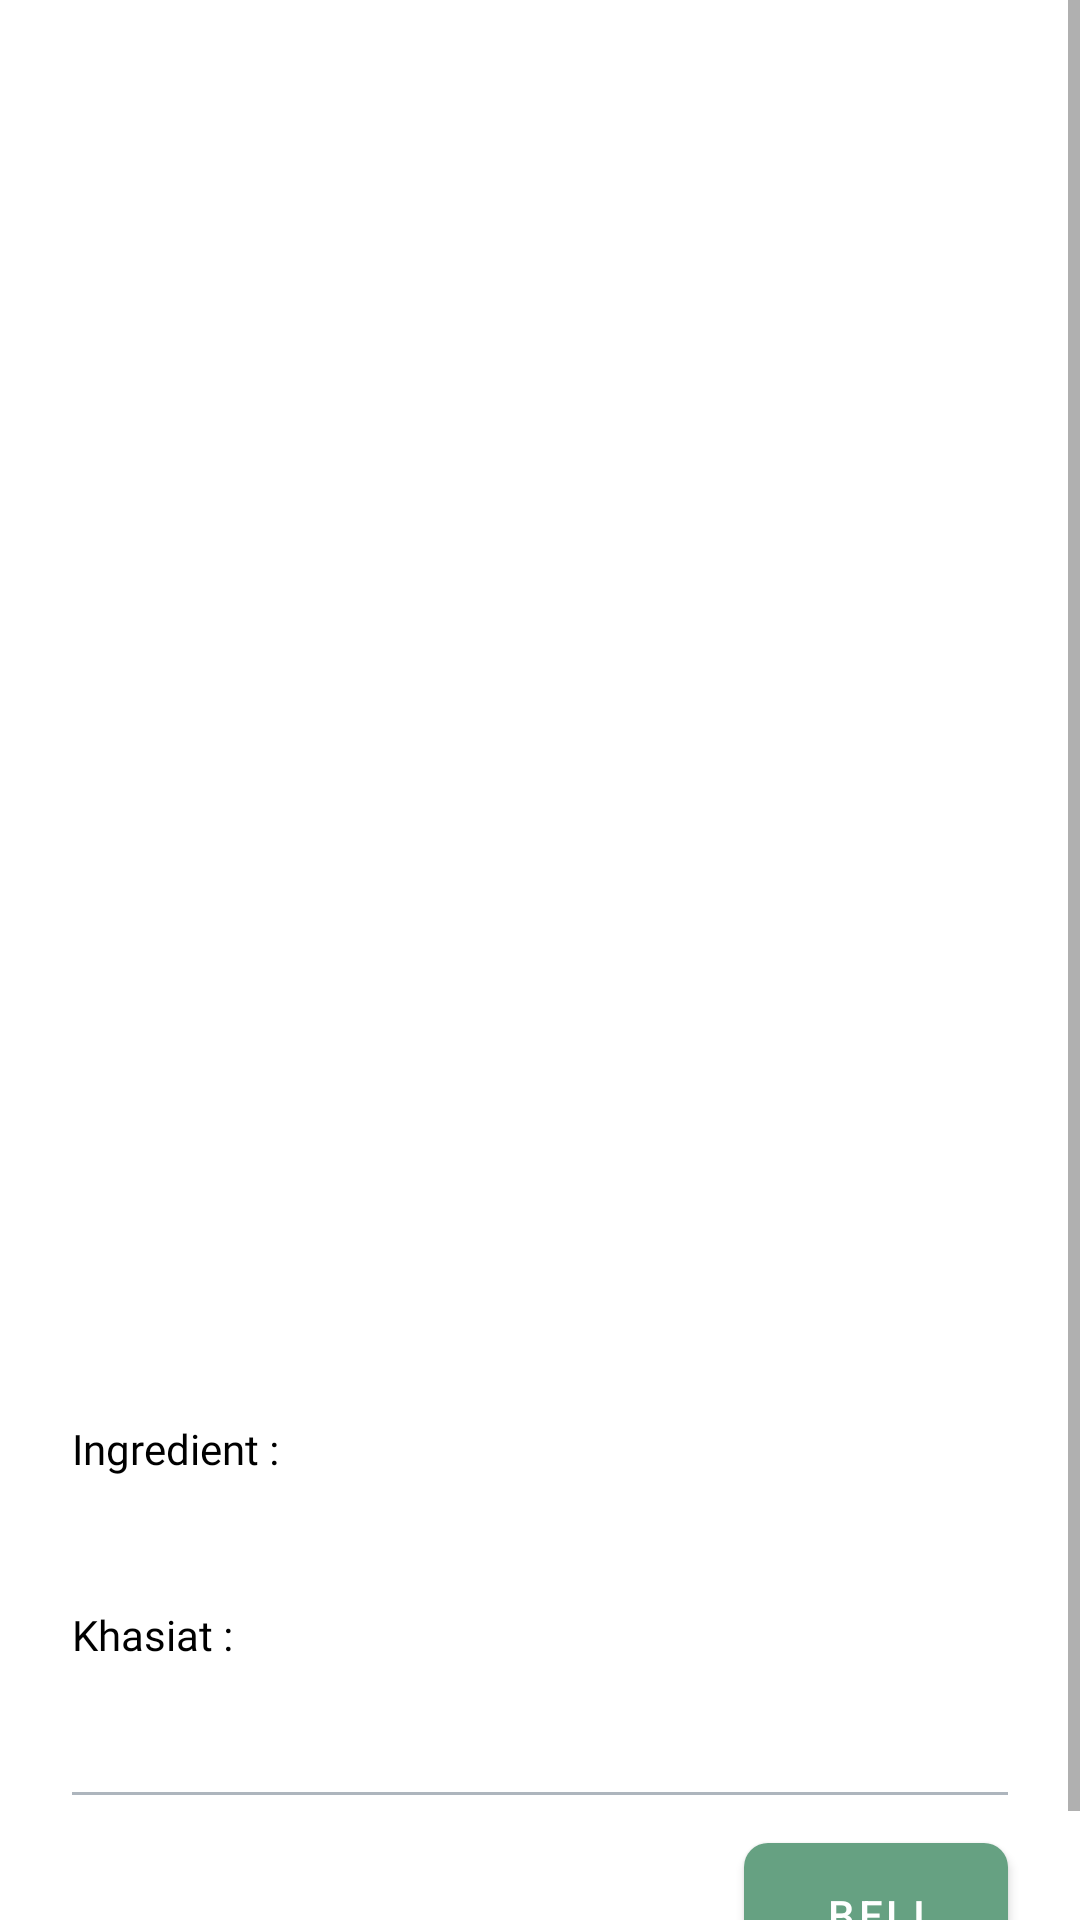

Android layout source for this screen:
<!-- AndroidManifest.xml: application theme Theme.Inacure -->
<!-- res/layout/activity_detail.xml -->
<?xml version="1.0" encoding="utf-8"?>
<ScrollView xmlns:android="http://schemas.android.com/apk/res/android"
    xmlns:app="http://schemas.android.com/apk/res-auto"
    xmlns:tools="http://schemas.android.com/tools"
    android:layout_width="match_parent"
    android:layout_height="match_parent"
    tools:context=".ui.detail.DetailActivity">

    <androidx.constraintlayout.widget.ConstraintLayout
        android:layout_width="match_parent"
        android:layout_height="wrap_content">

        <ImageView
            android:id="@+id/iv_image_article"
            android:layout_width="0dp"
            android:layout_height="390dp"
            android:contentDescription="@string/image"
            android:scaleType="fitStart"
            app:layout_constraintEnd_toEndOf="parent"
            app:layout_constraintStart_toStartOf="parent"
            app:layout_constraintTop_toTopOf="parent"
            tools:src="@drawable/image_default" />

        <TextView
            android:id="@+id/tv_title_article"
            android:layout_width="wrap_content"
            android:layout_height="wrap_content"
            android:layout_marginStart="24dp"
            android:layout_marginTop="16dp"
            android:fontFamily="@font/poppins_semi_bold"
            android:textColor="@color/black"
            android:textSize="18sp"
            app:layout_constraintEnd_toEndOf="parent"
            app:layout_constraintHorizontal_bias="0.0"
            app:layout_constraintStart_toStartOf="parent"
            app:layout_constraintTop_toBottomOf="@+id/iv_image_article"
            tools:text="@tools:sample/lorem" />

        <TextView
            android:id="@+id/tv_description_long"
            android:layout_width="0dp"
            android:layout_height="wrap_content"
            android:layout_marginStart="24dp"
            android:layout_marginTop="8dp"
            android:layout_marginEnd="24dp"
            app:layout_constraintEnd_toEndOf="parent"
            app:layout_constraintHorizontal_bias="0.0"
            app:layout_constraintStart_toStartOf="parent"
            app:layout_constraintTop_toBottomOf="@+id/tv_title_article"
            tools:text="@tools:sample/lorem/random" />

        <TextView
            android:id="@+id/tv_ingredient_title"
            android:layout_width="wrap_content"
            android:layout_height="wrap_content"
            android:layout_marginStart="24dp"
            android:layout_marginTop="16dp"
            android:fontFamily="@font/poppins_semi_bold"
            android:text="Ingredient : "
            android:textColor="@color/black"
            app:layout_constraintEnd_toEndOf="parent"
            app:layout_constraintHorizontal_bias="0.0"
            app:layout_constraintStart_toStartOf="parent"
            app:layout_constraintTop_toBottomOf="@+id/tv_description_long" />

        <TextView
            android:id="@+id/tv_sub_ingredient"
            android:layout_width="match_parent"
            android:layout_height="wrap_content"
            android:layout_marginStart="24dp"
            android:layout_marginTop="8dp"
            android:layout_marginEnd="24dp"
            app:layout_constraintEnd_toEndOf="parent"
            app:layout_constraintStart_toStartOf="parent"
            app:layout_constraintTop_toBottomOf="@+id/tv_ingredient_title"
            tools:text="@tools:sample/lorem" />


        <TextView
            android:id="@+id/tv_khasiat_title"
            android:layout_width="match_parent"
            android:layout_height="wrap_content"
            android:layout_marginStart="24dp"
            android:layout_marginTop="16dp"
            android:layout_marginEnd="24dp"
            android:fontFamily="@font/poppins_semi_bold"
            android:text="Khasiat :"
            android:textColor="@color/black"
            app:layout_constraintEnd_toEndOf="parent"
            app:layout_constraintStart_toStartOf="parent"
            app:layout_constraintTop_toBottomOf="@+id/tv_sub_ingredient" />

        <TextView
            android:id="@+id/tv_sub_khasiat"
            android:layout_width="match_parent"
            android:layout_height="wrap_content"
            android:layout_marginStart="24dp"
            android:layout_marginTop="8dp"
            android:layout_marginEnd="24dp"
            app:layout_constraintEnd_toEndOf="parent"
            app:layout_constraintStart_toStartOf="parent"
            app:layout_constraintTop_toBottomOf="@+id/tv_khasiat_title"
            tools:text="@tools:sample/lorem" />

        <View
            android:id="@+id/view"
            android:layout_width="match_parent"
            android:layout_height="1dp"
            android:layout_marginStart="24dp"
            android:layout_marginTop="16dp"
            android:layout_marginEnd="24dp"
            android:background="@color/grey"
            app:layout_constraintEnd_toEndOf="parent"
            app:layout_constraintStart_toStartOf="parent"
            app:layout_constraintTop_toBottomOf="@+id/tv_sub_khasiat" />

        <com.google.android.material.button.MaterialButton
            android:id="@+id/btn_goto_store"
            android:layout_width="wrap_content"
            android:layout_height="wrap_content"
            android:layout_marginTop="16dp"
            android:layout_marginEnd="24dp"
            android:layout_marginBottom="16dp"
            android:insetTop="0dp"
            android:insetBottom="0dp"
            android:text="Beli"
            app:cornerRadius="@dimen/my_corner"
            app:layout_constraintBottom_toBottomOf="parent"
            app:layout_constraintEnd_toEndOf="parent"
            app:layout_constraintHorizontal_bias="1.0"
            app:layout_constraintStart_toStartOf="parent"
            app:layout_constraintTop_toBottomOf="@+id/view" />


    </androidx.constraintlayout.widget.ConstraintLayout>
</ScrollView>
<!-- resources referenced by this layout -->
<resources>
  <color name="black">#FF000000</color>
  <color name="grey">#ADB5BD</color>
  <dimen name="my_corner">8dp</dimen>
  <!-- drawable image_default: jpg bitmap (drawable, 102424 bytes) -->
  <string name="image">Image from unsplash</string>
  <style name="Theme.Inacure" parent="Theme.MaterialComponents.DayNight.DarkActionBar">
          
          <item name="colorPrimary">@color/green</item>
          <item name="colorPrimaryVariant">@color/green</item>
          <item name="colorOnPrimary">@color/white</item>
          
          <item name="colorSecondary">@color/teal_200</item>
          <item name="colorSecondaryVariant">@color/teal_700</item>
          <item name="colorOnSecondary">@color/black</item>
          
          <item name="android:statusBarColor" tools:targetApi="l">?attr/colorPrimaryVariant</item>
          
      </style>
  <color name="green">#66A182</color>
  <color name="white">#FFFFFFFF</color>
  <color name="teal_200">#FF03DAC5</color>
  <color name="teal_700">#FF018786</color>
</resources>
